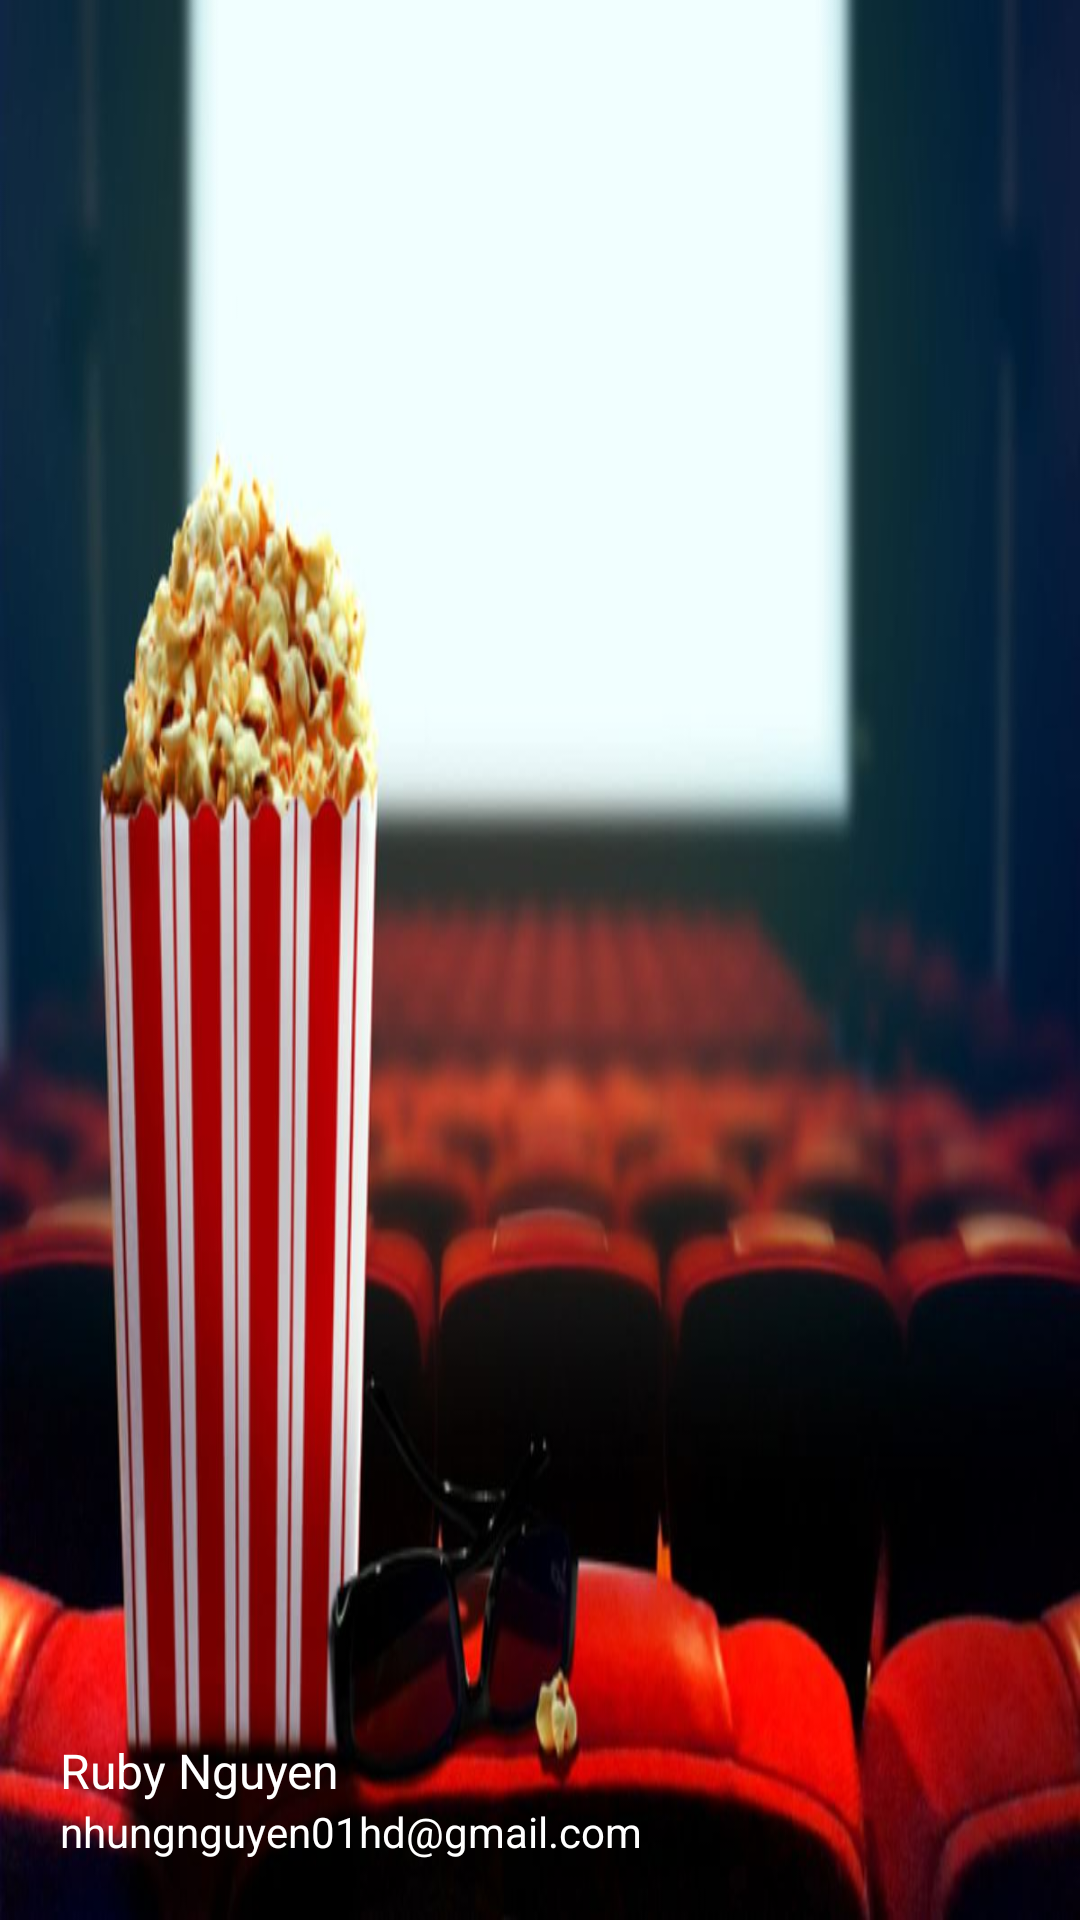

Layout XML and referenced resources for this Android screen:
<!-- AndroidManifest.xml: application theme AppTheme -->
<!-- res/layout/nav_header.xml -->
<?xml version="1.0" encoding="utf-8"?>
<LinearLayout xmlns:android="http://schemas.android.com/apk/res/android"
    android:layout_width="match_parent"
    android:layout_height="200dp"
    android:background="@drawable/header_main"
    android:orientation="vertical"
    android:gravity="bottom">
    <TextView
        android:id="@+id/nameaccount"
        android:layout_width="wrap_content"
        android:layout_height="wrap_content"
        android:textSize="16sp"
        android:textColor="@color/white"
        android:text="Ruby Nguyen"


        android:layout_marginStart="20dp"/>
    <TextView
        android:id="@+id/emailaccount"
        android:layout_width="wrap_content"
        android:layout_height="wrap_content"
        android:textSize="14sp"
        android:textColor="@color/white"
        android:text="nhungnguyen01hd@gmail.com"
        android:layout_gravity="bottom"
        android:layout_marginBottom="20dp"
        android:layout_marginStart="20dp"/>




</LinearLayout>
<!-- resources referenced by this layout -->
<resources>
  <color name="white">#FFFFFFFF</color>
  <!-- drawable header_main: jpg bitmap (drawable, 61469 bytes) -->
  <style name="AppTheme" parent="Base.AppTheme">
          
          <item name="android:fontFamily">@font/aldrich</item>
  
          <item name="colorOnPrimary">@color/white</item>
      </style>
  <style name="Base.AppTheme" parent="Theme.Material3.DayNight.NoActionBar">
          
          
      </style>
</resources>
